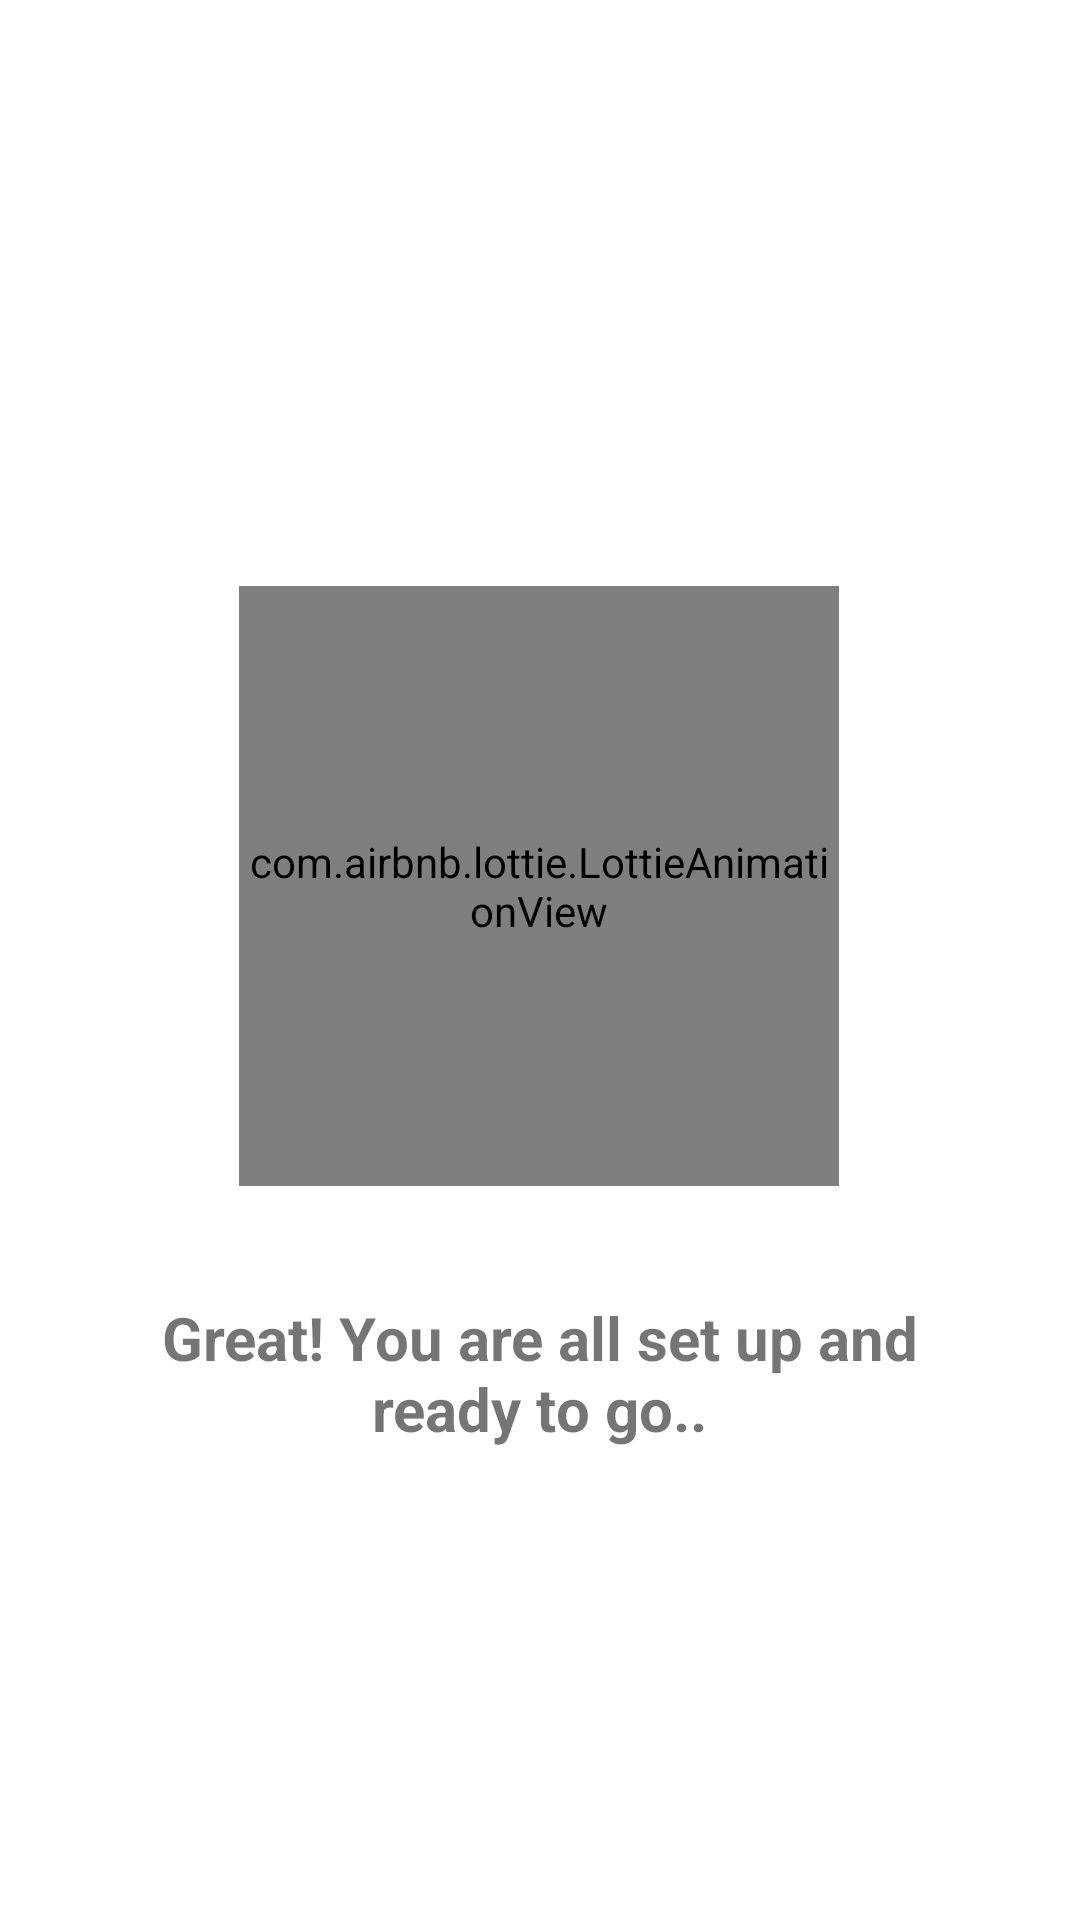

Produce the Android XML layout that renders to this screen, including the resource entries it uses.
<!-- AndroidManifest.xml: application theme Theme.QrApplication -->
<!-- res/layout/activity_ready_to_go.xml -->
<?xml version="1.0" encoding="utf-8"?>
<androidx.constraintlayout.widget.ConstraintLayout xmlns:android="http://schemas.android.com/apk/res/android"
    xmlns:app="http://schemas.android.com/apk/res-auto"
    xmlns:tools="http://schemas.android.com/tools"
    android:layout_width="match_parent"
    android:layout_height="match_parent"
    tools:context=".readyToGo">

    <com.airbnb.lottie.LottieAnimationView
        app:lottie_fileName="verified.json"
        app:lottie_loop="false"
        android:layout_width="200dp"
        android:layout_height="200dp"
        app:layout_constraintBottom_toBottomOf="parent"
        app:layout_constraintEnd_toEndOf="parent"
        app:layout_constraintHorizontal_bias="0.497"
        app:layout_constraintStart_toStartOf="parent"
        app:layout_constraintTop_toTopOf="parent"
        app:layout_constraintVertical_bias="0.444"
        app:lottie_autoPlay="true" />

    <TextView
        android:id="@+id/textView8"
        android:layout_width="294dp"
        android:layout_height="54dp"
        android:gravity="center"
        android:text="Great! You are all set up and ready to go.."
        android:textSize="20sp"
        android:textStyle="bold"
        app:layout_constraintBottom_toBottomOf="parent"
        app:layout_constraintEnd_toEndOf="parent"
        app:layout_constraintHorizontal_bias="0.495"
        app:layout_constraintStart_toStartOf="parent"
        app:layout_constraintTop_toTopOf="parent"
        app:layout_constraintVertical_bias="0.735" />
</androidx.constraintlayout.widget.ConstraintLayout>
<!-- resources referenced by this layout -->
<resources>
  <style name="Theme.QrApplication" parent="Theme.MaterialComponents.DayNight.NoActionBar">
          
          <item name="colorPrimary">@color/purple_500</item>
          <item name="colorPrimaryVariant">#6A6A6A</item>
          <item name="colorOnPrimary">@color/white</item>
          
          <item name="colorSecondary">@color/teal_200</item>
          <item name="colorSecondaryVariant">@color/teal_700</item>
          <item name="colorOnSecondary">@color/black</item>
          
          <item name="android:statusBarColor" tools:targetApi="l">?attr/colorPrimaryVariant</item>
          
      </style>
  <color name="purple_500">#0097A7</color>
  <color name="white">#FFFFFFFF</color>
  <color name="teal_200">#A5A5A5</color>
  <color name="teal_700">#FF018786</color>
  <color name="black">#FF000000</color>
</resources>
